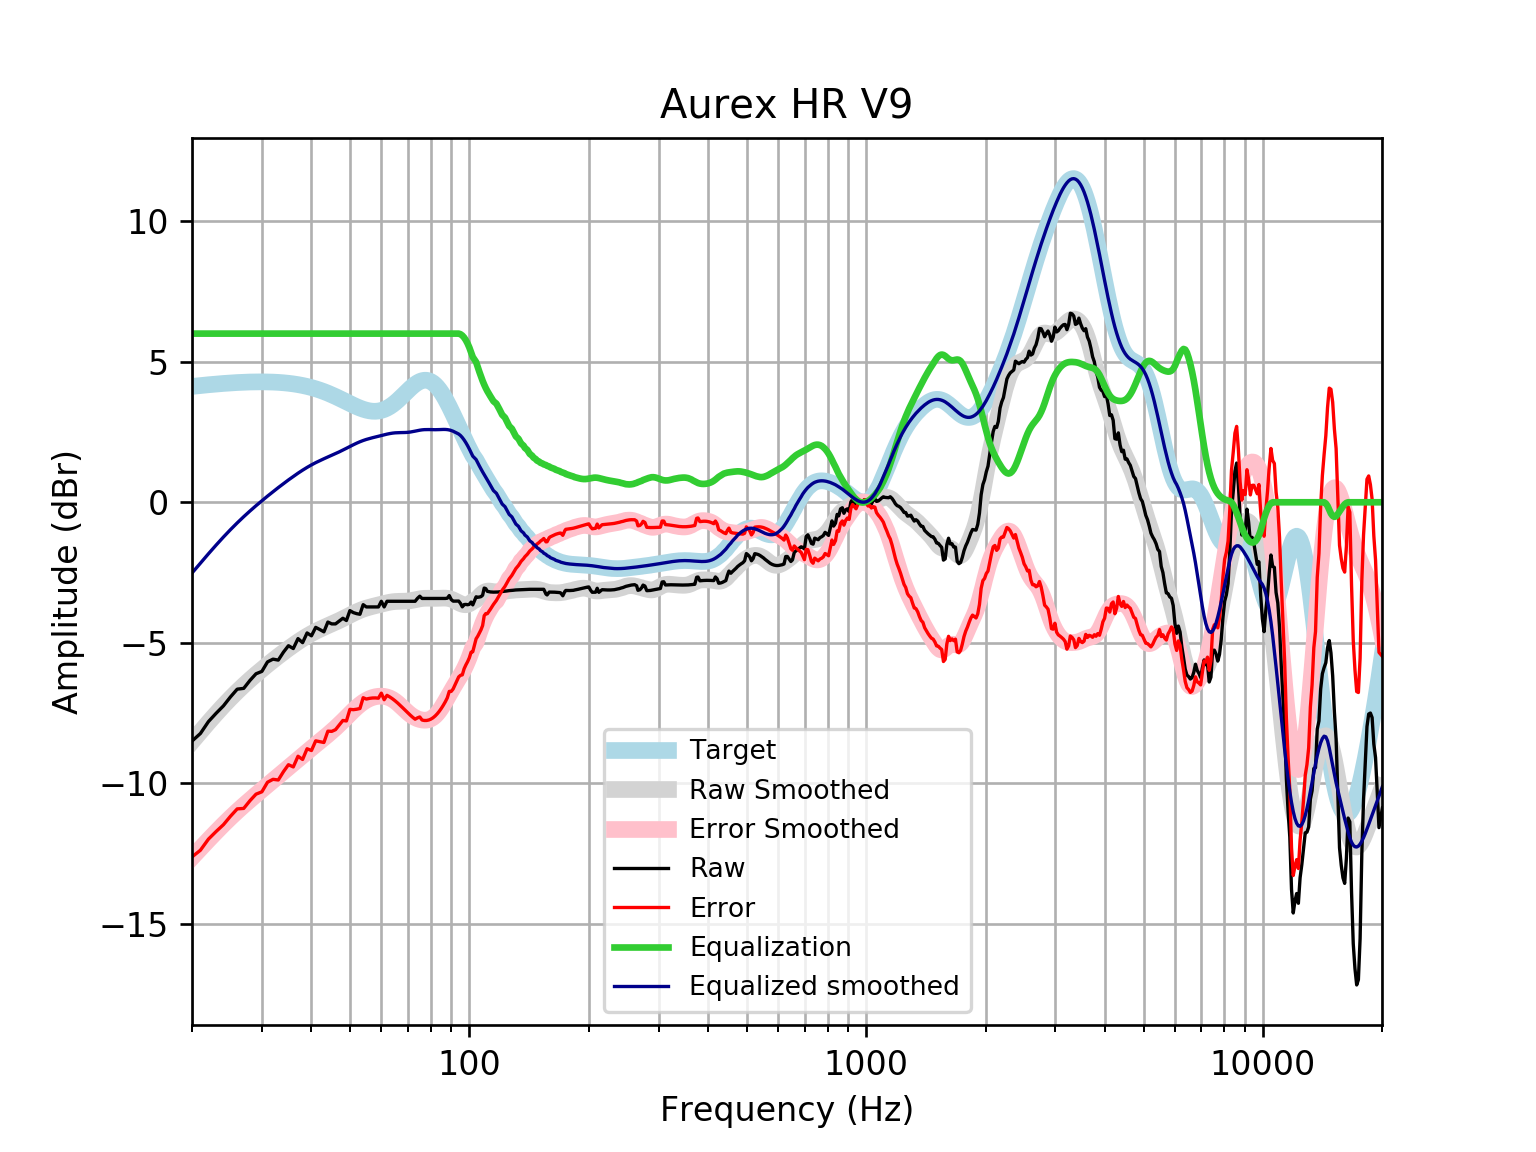

The file beside this chart, header and first rows:
frequency, raw, error, smoothed, error_smoothed, equalization, equalized_raw, equalized_smoothed, target
20, -8.495, -12.62, -8.517, -12.64, 6, -2.495, -2.517, 4.121
21, -8.225, -12.38, -8.164, -12.32, 6.0, -2.225, -2.164, 4.152
22, -7.803, -11.98, -7.833, -12.01, 6.0, -1.803, -1.833, 4.18
23, -7.507, -11.71, -7.524, -11.73, 6, -1.507, -1.524, 4.205
24, -7.243, -11.47, -7.237, -11.46, 6, -1.243, -1.237, 4.227
25, -6.925, -11.17, -6.975, -11.22, 6, -0.9251, -0.9746, 4.245
26, -6.648, -10.91, -6.734, -10.99, 6.0, -0.6482, -0.7338, 4.259
27, -6.62, -10.89, -6.513, -10.78, 6.0, -0.6198, -0.513, 4.271
28, -6.337, -10.62, -6.31, -10.59, 6.0, -0.3367, -0.3099, 4.278
29, -6.1, -10.38, -6.122, -10.4, 6, -0.1004, -0.1216, 4.283
30, -6.016, -10.3, -5.946, -10.23, 6.0, -0.01638, 0.05415, 4.284
31, -5.678, -9.959, -5.781, -10.06, 6, 0.3219, 0.2193, 4.281
32, -5.58, -9.855, -5.625, -9.9, 6, 0.4196, 0.3752, 4.275
33, -5.614, -9.879, -5.477, -9.742, 6.0, 0.3859, 0.5227, 4.265
34, -5.332, -9.584, -5.338, -9.589, 6, 0.6675, 0.6624, 4.251
35, -5.103, -9.336, -5.206, -9.439, 6, 0.8972, 0.7944, 4.233
36, -5.203, -9.414, -5.081, -9.292, 6, 0.7971, 0.9187, 4.211
37, -4.85, -9.035, -4.965, -9.15, 6.0, 1.15, 1.035, 4.185
38, -4.994, -9.149, -4.858, -9.012, 6, 1.006, 1.142, 4.155
39, -4.649, -8.768, -4.76, -8.878, 6.0, 1.351, 1.24, 4.12
40, -4.75, -8.831, -4.671, -8.75, 6, 1.25, 1.329, 4.08
41, -4.45, -8.487, -4.59, -8.626, 6, 1.55, 1.41, 4.037
42, -4.528, -8.517, -4.518, -8.505, 6, 1.472, 1.482, 3.989
43, -4.608, -8.545, -4.452, -8.387, 6.0, 1.392, 1.548, 3.937
44, -4.261, -8.143, -4.39, -8.269, 6.0, 1.739, 1.61, 3.881
45, -4.327, -8.15, -4.329, -8.15, 6, 1.673, 1.671, 3.823
46, -4.327, -8.089, -4.269, -8.029, 6.0, 1.673, 1.731, 3.762
47, -4.226, -7.926, -4.207, -7.905, 6.0, 1.774, 1.793, 3.7
48, -4.126, -7.762, -4.144, -7.778, 6.0, 1.874, 1.856, 3.636
49, -4.206, -7.78, -4.079, -7.652, 6, 1.794, 1.921, 3.574
50, -3.854, -7.366, -4.016, -7.527, 6, 2.146, 1.984, 3.512
51, -3.924, -7.378, -3.955, -7.408, 6, 2.076, 2.045, 3.454
52, -3.962, -7.362, -3.898, -7.298, 6, 2.038, 2.102, 3.4
53, -3.985, -7.336, -3.847, -7.199, 6, 2.015, 2.153, 3.351
54, -3.643, -6.953, -3.803, -7.114, 6.0, 2.357, 2.197, 3.31
55, -3.723, -7, -3.765, -7.043, 6.0, 2.277, 2.235, 3.276
56, -3.723, -6.976, -3.732, -6.988, 6, 2.277, 2.268, 3.253
57, -3.723, -6.962, -3.704, -6.946, 6, 2.277, 2.296, 3.239
58, -3.723, -6.96, -3.677, -6.918, 6.0, 2.277, 2.323, 3.237
59, -3.723, -6.97, -3.651, -6.902, 6, 2.277, 2.349, 3.246
60, -3.522, -6.79, -3.626, -6.898, 6, 2.478, 2.374, 3.268
61, -3.723, -7.024, -3.6, -6.906, 6, 2.277, 2.4, 3.301
62, -3.522, -6.868, -3.577, -6.927, 6.0, 2.478, 2.423, 3.346
63, -3.522, -6.924, -3.556, -6.962, 6.0, 2.478, 2.444, 3.402
64, -3.522, -6.99, -3.541, -7.012, 6, 2.478, 2.459, 3.468
65, -3.522, -7.064, -3.53, -7.075, 6, 2.478, 2.47, 3.542
66, -3.522, -7.144, -3.524, -7.149, 6, 2.478, 2.476, 3.622
67, -3.522, -7.23, -3.522, -7.231, 6, 2.478, 2.478, 3.707
68, -3.522, -7.318, -3.521, -7.317, 6, 2.478, 2.479, 3.796
69, -3.522, -7.406, -3.518, -7.402, 6, 2.478, 2.482, 3.884
70, -3.522, -7.492, -3.512, -7.481, 6.0, 2.478, 2.488, 3.97
71, -3.522, -7.575, -3.501, -7.552, 6.0, 2.478, 2.499, 4.053
72, -3.522, -7.65, -3.487, -7.612, 6, 2.478, 2.513, 4.128
73, -3.522, -7.717, -3.469, -7.661, 6.0, 2.478, 2.531, 4.195
74, -3.418, -7.67, -3.452, -7.7, 6, 2.582, 2.548, 4.251
75, -3.342, -7.638, -3.436, -7.727, 6, 2.658, 2.564, 4.295
76, -3.422, -7.747, -3.424, -7.745, 6, 2.578, 2.576, 4.325
77, -3.422, -7.762, -3.416, -7.753, 6, 2.578, 2.584, 4.341
78, -3.422, -7.762, -3.413, -7.749, 6, 2.578, 2.587, 4.34
79, -3.422, -7.746, -3.414, -7.733, 6, 2.578, 2.586, 4.324
... 553 more rows
